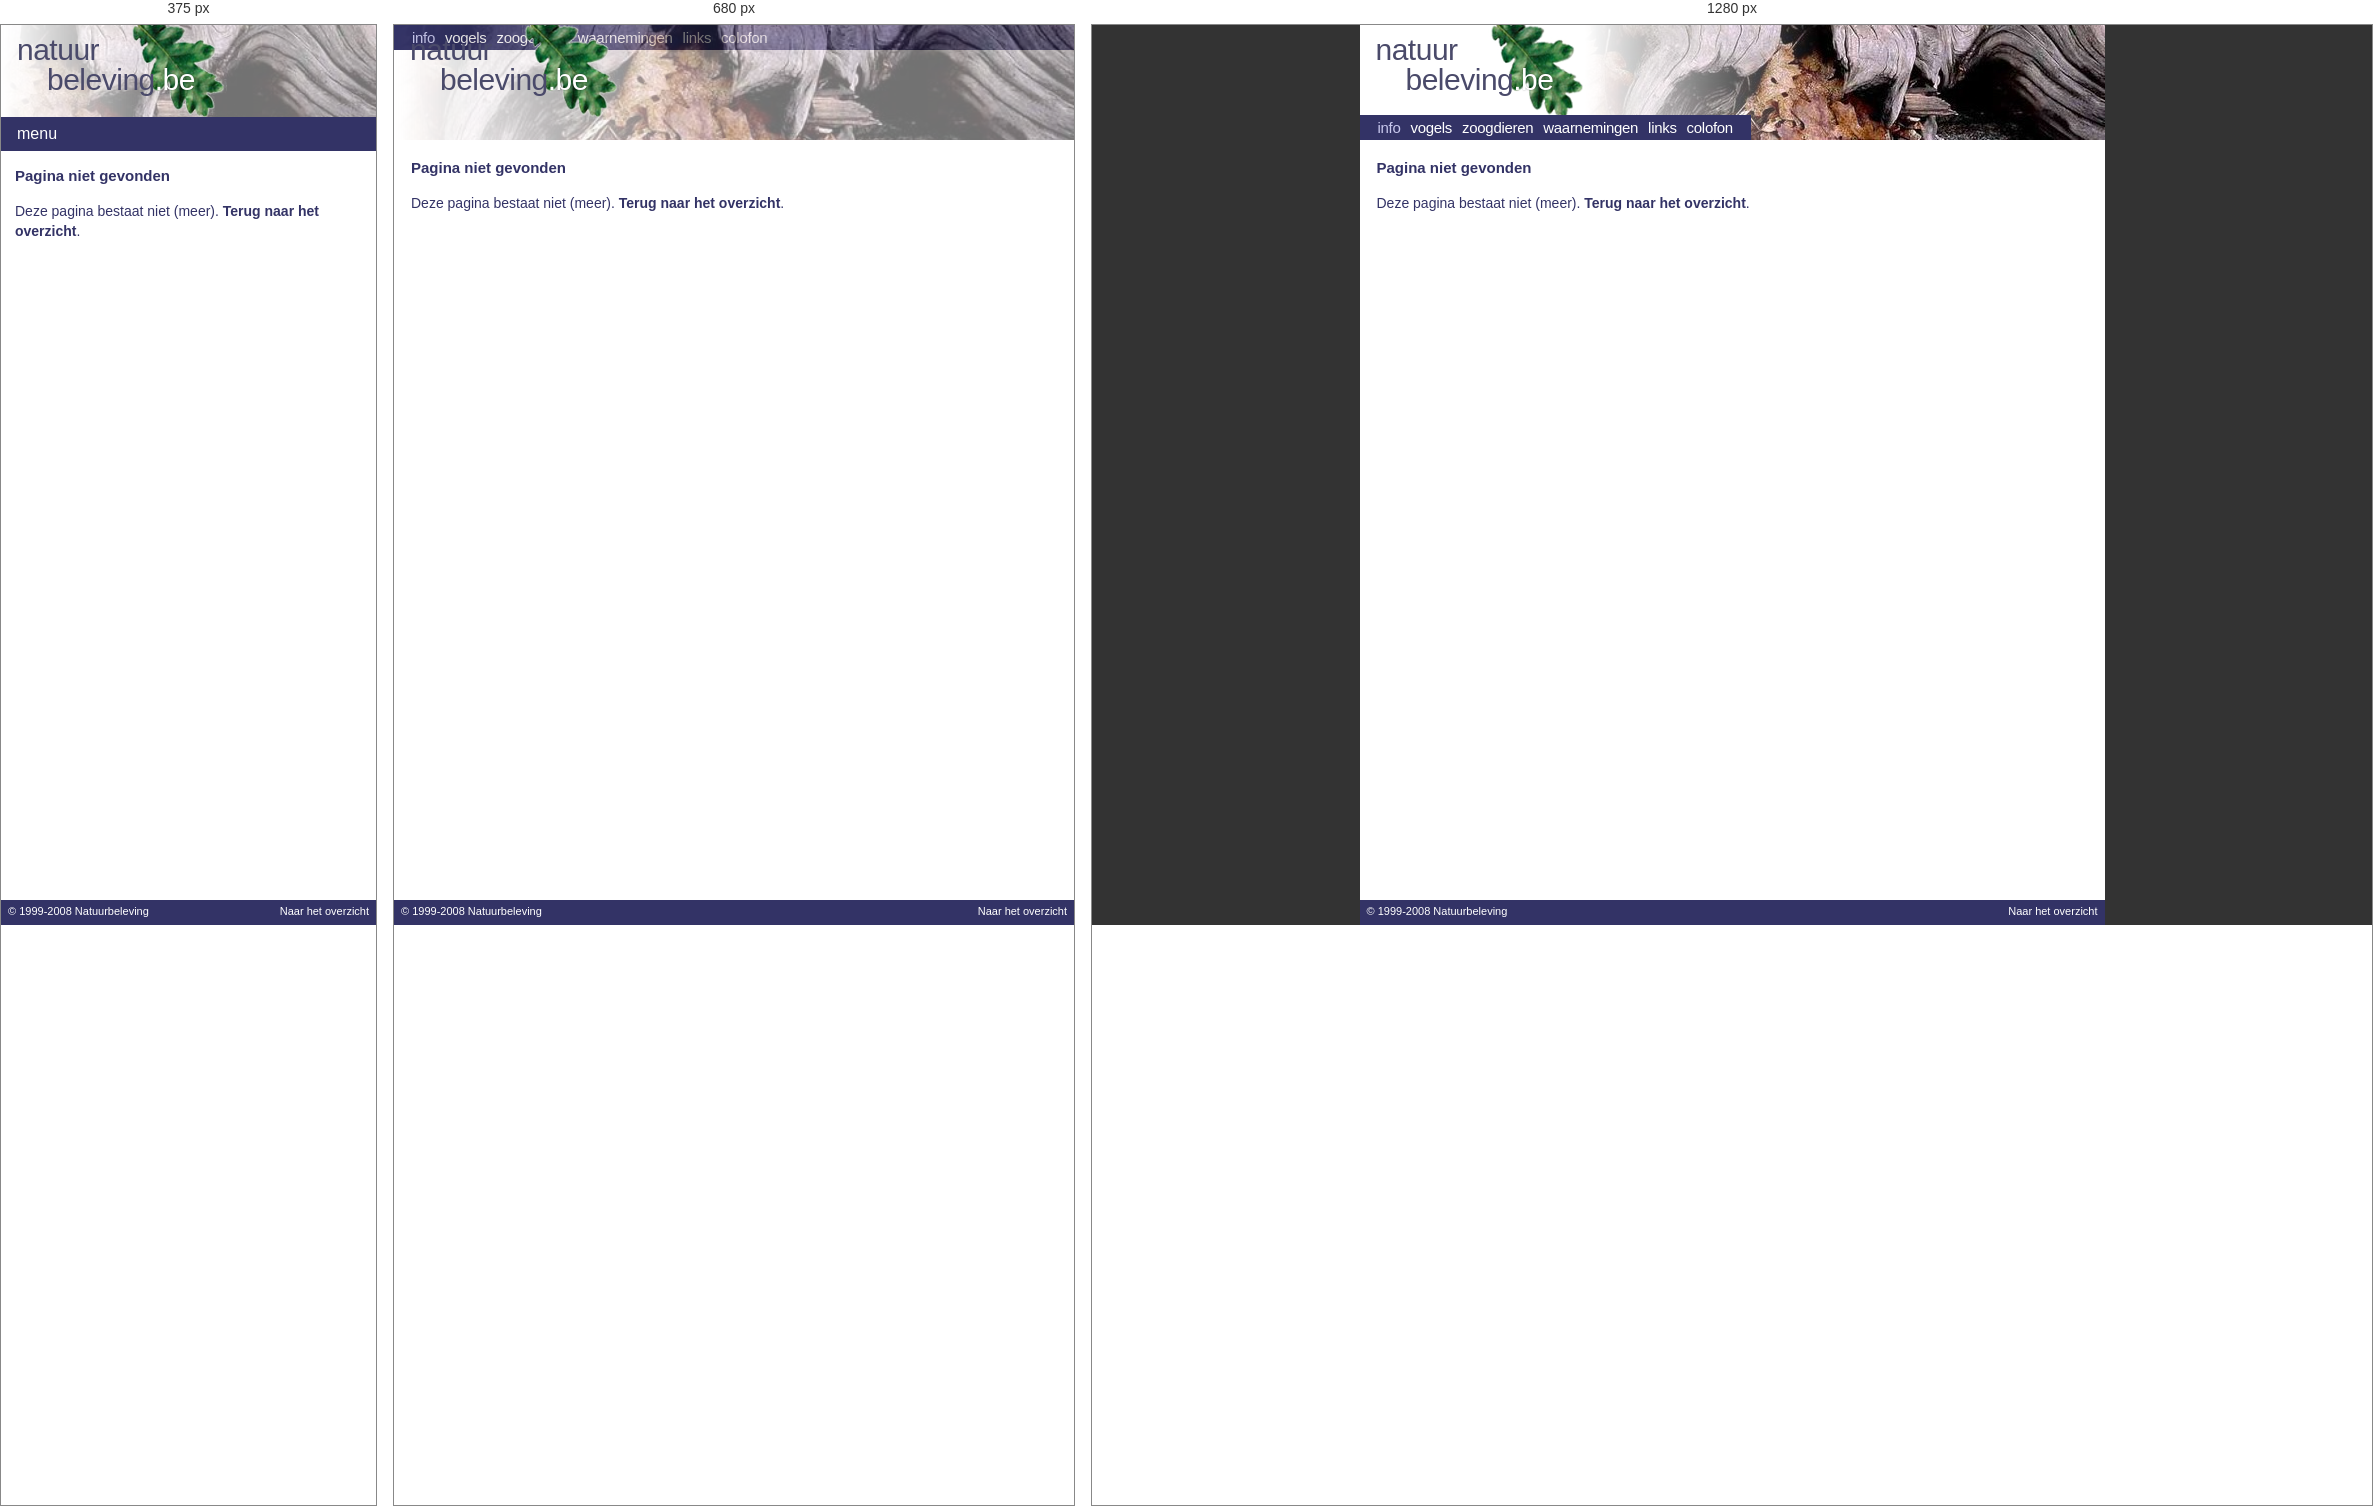
Rendered at 375 px, 680 px and 1280 px, left to right.

<!-- file: 404.html -->
<!doctype html>
<html lang="nl">
<head>
<meta charset="utf-8">
<meta name="robots" content="noindex, nofollow, noarchive">
<meta name="viewport" content="width=device-width, initial-scale=1">
<title>Niet gevonden - Natuurbeleving</title>
<meta name="description" content="Een multimediaal overzicht van meer dan 350 vogels en 100 zoogdieren van West-Europa, met foto, beschrijving en aantallen.">
<link rel="stylesheet" href="assets/site.css">
<link rel="icon" href="assets/blad.png">
<script>try{if(!sessionStorage.getItem('nb-intro')){sessionStorage.setItem('nb-intro','1');document.documentElement.classList.add('intro')}}catch(e){}</script>
<script src="assets/site.js" defer></script>
</head>
<body data-sectie="info">
<div class="pagina">
  <header class="banner">
    <div class="banner-foto" style="background-image: url('assets/banner-info.jpg')"></div>
    <a class="logo" href="index.html" aria-label="Natuurbeleving - naar de startpagina">
      <span class="logo-natuur">natuur</span>
      <span class="logo-beleving">beleving<span class="logo-be">.be</span></span>
      <img class="logo-blad" src="assets/blad.png" alt="" width="110" height="117">
    </a>
    <nav class="menu" aria-label="Hoofdmenu">
      <button class="menu-knop" aria-expanded="false" aria-controls="menu-lijst">menu</button>
      <ul id="menu-lijst">
      <li><a href="index.html" aria-current="page">info</a></li>
      <li><a href="vogels/index.html">vogels</a></li>
      <li><a href="zoogdieren/index.html">zoogdieren</a></li>
      <li><a href="waarnemingen.html">waarnemingen</a></li>
      <li><a href="links.html">links</a></li>
      <li><a href="colofon.html">colofon</a></li>
      </ul>
    </nav>
  </header>
  <div class="content">
  <main id="inhoud">
<h1>Pagina niet gevonden</h1><p>Deze pagina bestaat niet (meer). <a href="index.html">Terug naar het overzicht</a>.</p>
  </main>
  </div>
  <footer class="voet">
    <a href="disclaimer.html">© 1999-2008 Natuurbeleving</a>
    <a href="index.html">Naar het overzicht</a>
  </footer>
</div>
</body>
</html>


/* @media block from site.css */
@media (max-width: 760px) {
  .banner-foto { width: 100%; opacity: .55; }
  .menu { position: static; }
}

/* @media block from site.css */
@media (max-width: 600px) {
  :root { --banner-h: auto; }
  .banner { height: auto; padding-top: 92px; }
  .menu { position: relative; }
  .menu-knop {
    display: block;
    width: 100%;
    height: 34px;
    border: 0;
    background: var(--blauw);
    color: var(--wit);
    font: 16px var(--logo-font);
    text-align: left;
    padding: 0 16px;
    cursor: pointer;
  }
  .menu ul { display: none; flex-direction: column; align-items: stretch; height: auto; padding: 0 0 8px; }
  .menu.open ul { display: flex; }
  .menu a { padding: 4px 16px; line-height: 1.6; }

  .content, .content.met-lijst { display: block; padding: 14px; }
  .content.met-lijst main { padding-top: 10px; }
  .soortenlijst { padding: 0; border: 0; border-bottom: 1px solid var(--lila); }
  .soortenlijst summary {
    display: block;
    cursor: pointer;
    font: bold 13px var(--tekst-font);
    color: var(--blauw);
    padding: 4px 0 8px;
  }
  .soortenlijst .tab { max-height: 50vh; overflow: auto; }
  body[data-sectie="info"] .intro { padding: 17px; background-size: 60% auto; padding-top: 120px; }
  .velden { grid-template-columns: 1fr; gap: 2px 0; }
  .velden dd { margin-bottom: 10px; }
  main table { display: block; overflow-x: auto; }
}